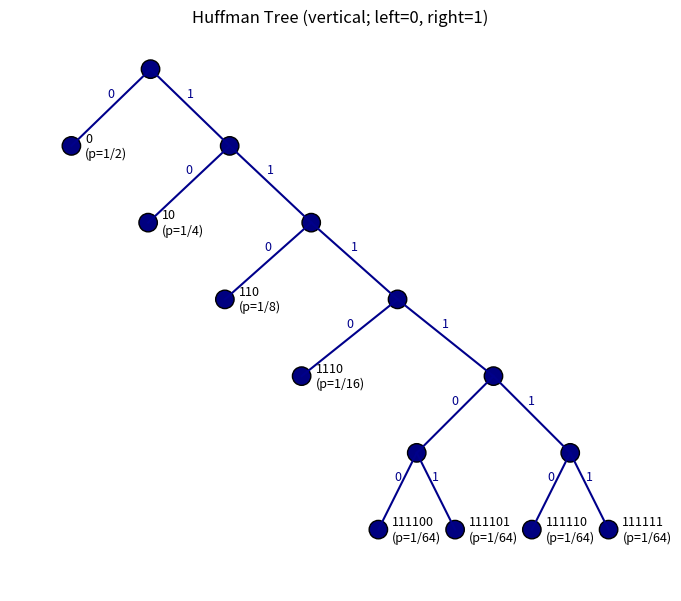

Write Python code to recreate this figure.
# Fix the layout assignment: use post-order so both children have positions before computing internal node x
import matplotlib.pyplot as plt
from matplotlib.patches import Circle
from matplotlib.lines import Line2D

# Rebuild tree structures fresh (to avoid state from previous run)
class Node:
    __slots__ = ("left","right","label","code","prob")
    def __init__(self):
        self.left = None
        self.right = None
        self.label = None
        self.code = None
        self.prob = None

codes = [
    ("S1","0",        "1/2"),
    ("S2","10",       "1/4"),
    ("S3","110",      "1/8"),
    ("S4","1110",     "1/16"),
    ("S5","111100",   "1/64"),
    ("S6","111101",   "1/64"),
    ("S7","111110",   "1/64"),
    ("S8","111111",   "1/64"),
]

root = Node()
for label, code, prob in codes:
    cur = root
    for i,bit in enumerate(code):
        if bit == "0":
            if cur.left is None:
                cur.left = Node()
            if i == len(code)-1:
                cur.left.label = label
                cur.left.code = code
                cur.left.prob = prob
            else:
                cur = cur.left
        else:
            if cur.right is None:
                cur.right = Node()
            if i == len(code)-1:
                cur.right.label = label
                cur.right.code = code
                cur.right.prob = prob
            else:
                cur = cur.right

positions = {}
levels = {}
leaf_x = 0

def assign_positions(node, depth=0):
    global leaf_x
    if node is None:
        return
    assign_positions(node.left, depth+1)
    assign_positions(node.right, depth+1)
    if node.left is None and node.right is None:
        x = leaf_x
        leaf_x += 1
    else:
        if node.left is not None and node.right is not None:
            x = (positions[node.left][0] + positions[node.right][0]) / 2
        elif node.left is not None:
            x = positions[node.left][0]
        else:
            x = positions[node.right][0]
    positions[node] = (x, depth)
    levels[node] = depth

assign_positions(root, 0)

# Collect edges
edges = []
def collect_edges(node):
    if node is None: return
    if node.left is not None:
        edges.append((node, node.left, "0"))
        collect_edges(node.left)
    if node.right is not None:
        edges.append((node, node.right, "1"))
        collect_edges(node.right)
collect_edges(root)

# Plot
fig, ax = plt.subplots(figsize=(7, 8))

# Draw edges (dark blue)
for parent, child, label in edges:
    x1, y1 = positions[parent]
    x2, y2 = positions[child]
    y1_draw = -y1
    y2_draw = -y2
    ax.add_line(Line2D([x1, x2], [y1_draw, y2_draw], color='darkblue'))
    mx, my = (x1 + x2)/2, (y1_draw + y2_draw)/2
    ax.text(mx, my + 0.1, label, fontsize=9, ha='center', va='bottom', color='darkblue')

# Draw nodes (red) and annotate leaves
def draw_node(node):
    if node is None: return
    x, y = positions[node]
    y = -y
    circ = Circle((x, y), 0.12, fill=True, facecolor='navy', edgecolor='black')
    ax.add_patch(circ)
    if node.left is None and node.right is None:
        # Put code to the right for clarity
        ax.text(x + 0.18, y, f"{node.code}\n(p={node.prob})", fontsize=9, ha='left', va='center')
    draw_node(node.left)
    draw_node(node.right)

draw_node(root)

ax.set_title("Huffman Tree (vertical; left=0, right=1)")
ax.set_aspect('equal')
ax.axis('off')

xs = [pos[0] for pos in positions.values()]
ys = [-pos[1] for pos in positions.values()]
ax.set_xlim(min(xs)-0.8, max(xs)+0.8)
ax.set_ylim(min(ys)-0.8, max(ys)+0.5)

plt.tight_layout()
plt.show()
